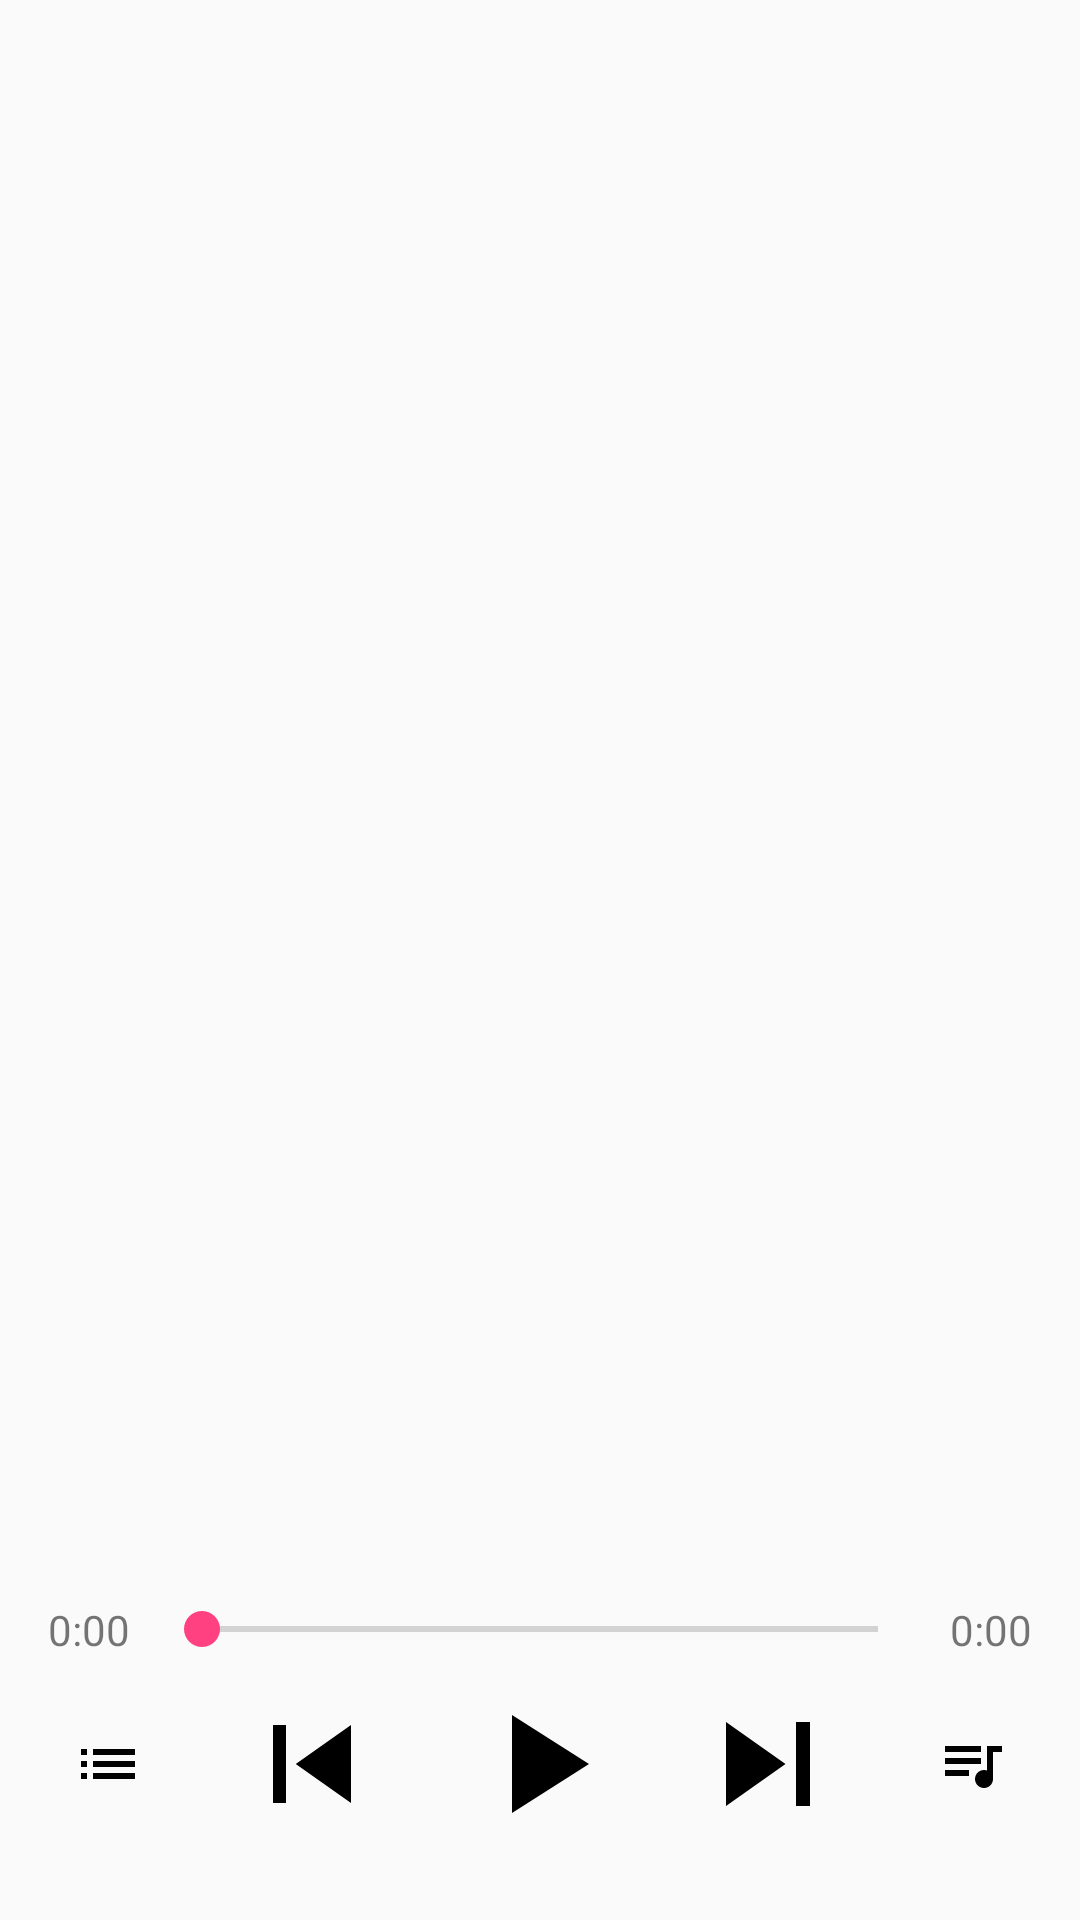

This screen was rendered from an Android layout file. Write that file and the resources it references.
<!-- AndroidManifest.xml: application theme AppTheme -->
<!-- res/layout/activity_play.xml -->
<?xml version="1.0" encoding="utf-8"?>
<android.support.constraint.ConstraintLayout xmlns:android="http://schemas.android.com/apk/res/android"
    xmlns:app="http://schemas.android.com/apk/res-auto"
    xmlns:tools="http://schemas.android.com/tools"
    android:layout_width="match_parent"
    android:layout_height="match_parent"
    tools:ignore="ContentDescription"
    android:padding="16dp">

    <TextView
        android:id="@+id/tv_play_song_info"
        android:layout_width="match_parent"
        android:layout_height="0dp"
        android:gravity="center"
        app:layout_constraintBottom_toTopOf="@id/acsb_play_progress"
        app:layout_constraintTop_toTopOf="parent"
        tools:text="info"/>

    <TextView
        android:id="@+id/tv_play_position_now"
        android:layout_width="wrap_content"
        android:layout_height="wrap_content"
        android:text="@string/hint_time_0"
        app:layout_constraintBottom_toBottomOf="@id/acsb_play_progress"
        app:layout_constraintEnd_toStartOf="@id/acsb_play_progress"
        app:layout_constraintStart_toStartOf="parent"
        app:layout_constraintTop_toTopOf="@id/acsb_play_progress"
        tools:text="1:00"/>

    <android.support.v7.widget.AppCompatSeekBar
        android:id="@+id/acsb_play_progress"
        android:layout_width="0dp"
        android:layout_height="wrap_content"
        android:layout_margin="8dp"
        app:layout_constraintBottom_toTopOf="@id/iv_play_or_pause"
        app:layout_constraintEnd_toStartOf="@id/tv_play_duration"
        app:layout_constraintStart_toEndOf="@id/tv_play_position_now"
        app:layout_constraintTop_toBottomOf="@id/tv_play_song_info"/>

    <TextView
        android:id="@+id/tv_play_duration"
        android:layout_width="wrap_content"
        android:layout_height="wrap_content"
        android:text="@string/hint_time_0"
        app:layout_constraintBottom_toBottomOf="@id/acsb_play_progress"
        app:layout_constraintEnd_toEndOf="parent"
        app:layout_constraintStart_toEndOf="@id/acsb_play_progress"
        app:layout_constraintTop_toTopOf="@id/acsb_play_progress"
        tools:text="3:00"/>

    <ImageView
        android:id="@+id/iv_play_or_pause"
        android:layout_width="wrap_content"
        android:layout_height="wrap_content"
        android:layout_margin="8dp"
        android:src="@drawable/ic_play"
        app:layout_constraintBottom_toBottomOf="parent"
        app:layout_constraintEnd_toEndOf="parent"
        app:layout_constraintStart_toStartOf="parent"/>


    <ImageView
        android:id="@+id/iv_play_pre"
        android:layout_width="52dp"
        android:layout_height="wrap_content"
        android:src="@drawable/ic_play_previous"
        app:layout_constraintBottom_toBottomOf="@id/iv_play_or_pause"
        app:layout_constraintEnd_toStartOf="@+id/iv_play_or_pause"
        app:layout_constraintStart_toEndOf="@+id/iv_play_mode"
        app:layout_constraintTop_toTopOf="@id/iv_play_or_pause"/>


    <ImageView
        android:id="@+id/iv_play_next"
        android:layout_width="wrap_content"
        android:layout_height="wrap_content"
        android:src="@drawable/ic_play_next"
        app:layout_constraintBottom_toBottomOf="@id/iv_play_or_pause"
        app:layout_constraintEnd_toStartOf="@+id/iv_play_list"
        app:layout_constraintStart_toEndOf="@id/iv_play_or_pause"
        app:layout_constraintTop_toTopOf="@id/iv_play_or_pause"/>

    <ImageView
        android:padding="8dp"
        android:id="@+id/iv_play_mode"
        android:layout_width="wrap_content"
        android:layout_height="wrap_content"
        android:src="@drawable/ic_list"
        app:layout_constraintBottom_toBottomOf="@id/iv_play_or_pause"
        app:layout_constraintStart_toStartOf="parent"
        app:layout_constraintTop_toTopOf="@id/iv_play_or_pause"/>


    <ImageView
        android:padding="8dp"
        android:id="@+id/iv_play_list"
        android:layout_width="wrap_content"
        android:layout_height="wrap_content"
        android:src="@drawable/ic_queue_music"
        app:layout_constraintBottom_toBottomOf="@id/iv_play_or_pause"
        app:layout_constraintEnd_toEndOf="parent"
        app:layout_constraintTop_toTopOf="@id/iv_play_or_pause"/>

</android.support.constraint.ConstraintLayout>
<!-- resources referenced by this layout -->
<resources>
  <!-- drawable ic_list (drawable) -->
  <vector android:height="24dp"
      android:tint="#010101"
      android:viewportHeight="24.0"
      android:viewportWidth="24.0"
      android:width="24dp"
      xmlns:android="http://schemas.android.com/apk/res/android">
      <path
          android:fillColor="#FF000000"
          android:pathData="M3,13h2v-2L3,11v2zM3,17h2v-2L3,15v2zM3,9h2L5,7L3,7v2zM7,13h14v-2L7,11v2zM7,17h14v-2L7,15v2zM7,7v2h14L21,7L7,7z"/>
  </vector>
  <!-- drawable ic_play (drawable) -->
  <vector xmlns:android="http://schemas.android.com/apk/res/android"
      android:width="56dp"
      android:height="56dp"
      android:viewportHeight="24.0"
      android:viewportWidth="24.0">
      <path
          android:fillColor="#FF000000"
          android:pathData="M8,5v14l11,-7z"/>
  </vector>
  <!-- drawable ic_play_next (drawable) -->
  <vector xmlns:android="http://schemas.android.com/apk/res/android"
      android:width="56dp"
      android:height="56dp"
      android:viewportHeight="24.0"
      android:viewportWidth="24.0">
      <path
          android:fillColor="#FF000000"
          android:pathData="M6,18l8.5,-6L6,6v12zM16,6v12h2V6h-2z"/>
  </vector>
  <!-- drawable ic_play_previous (drawable) -->
  <vector xmlns:android="http://schemas.android.com/apk/res/android"
      android:width="56dp"
      android:height="56dp"
      android:viewportHeight="24.0"
      android:viewportWidth="24.0">
      <path
          android:fillColor="#FF000000"
          android:pathData="M6,6h2v12L6,18zM9.5,12l8.5,6L18,6z"/>
  </vector>
  <!-- drawable ic_queue_music (drawable) -->
  <vector android:height="24dp"
      android:tint="#010101"
      android:viewportHeight="24.0"
      android:viewportWidth="24.0"
      android:width="24dp"
      xmlns:android="http://schemas.android.com/apk/res/android">
      <path
          android:fillColor="#FF000000"
          android:pathData="M15,6L3,6v2h12L15,6zM15,10L3,10v2h12v-2zM3,16h8v-2L3,14v2zM17,6v8.18c-0.31,-0.11 -0.65,-0.18 -1,-0.18 -1.66,0 -3,1.34 -3,3s1.34,3 3,3 3,-1.34 3,-3L19,8h3L22,6h-5z"/>
  </vector>
  <string name="hint_time_0">0:00</string>
  <style name="AppTheme" parent="Theme.AppCompat.Light.DarkActionBar">
          
          <item name="colorPrimary">@color/colorPrimary</item>
          <item name="colorPrimaryDark">@color/colorPrimaryDark</item>
          <item name="colorAccent">@color/colorAccent</item>
      </style>
  <color name="colorPrimary">#3F51B5</color>
  <color name="colorPrimaryDark">#303F9F</color>
  <color name="colorAccent">#FF4081</color>
</resources>
